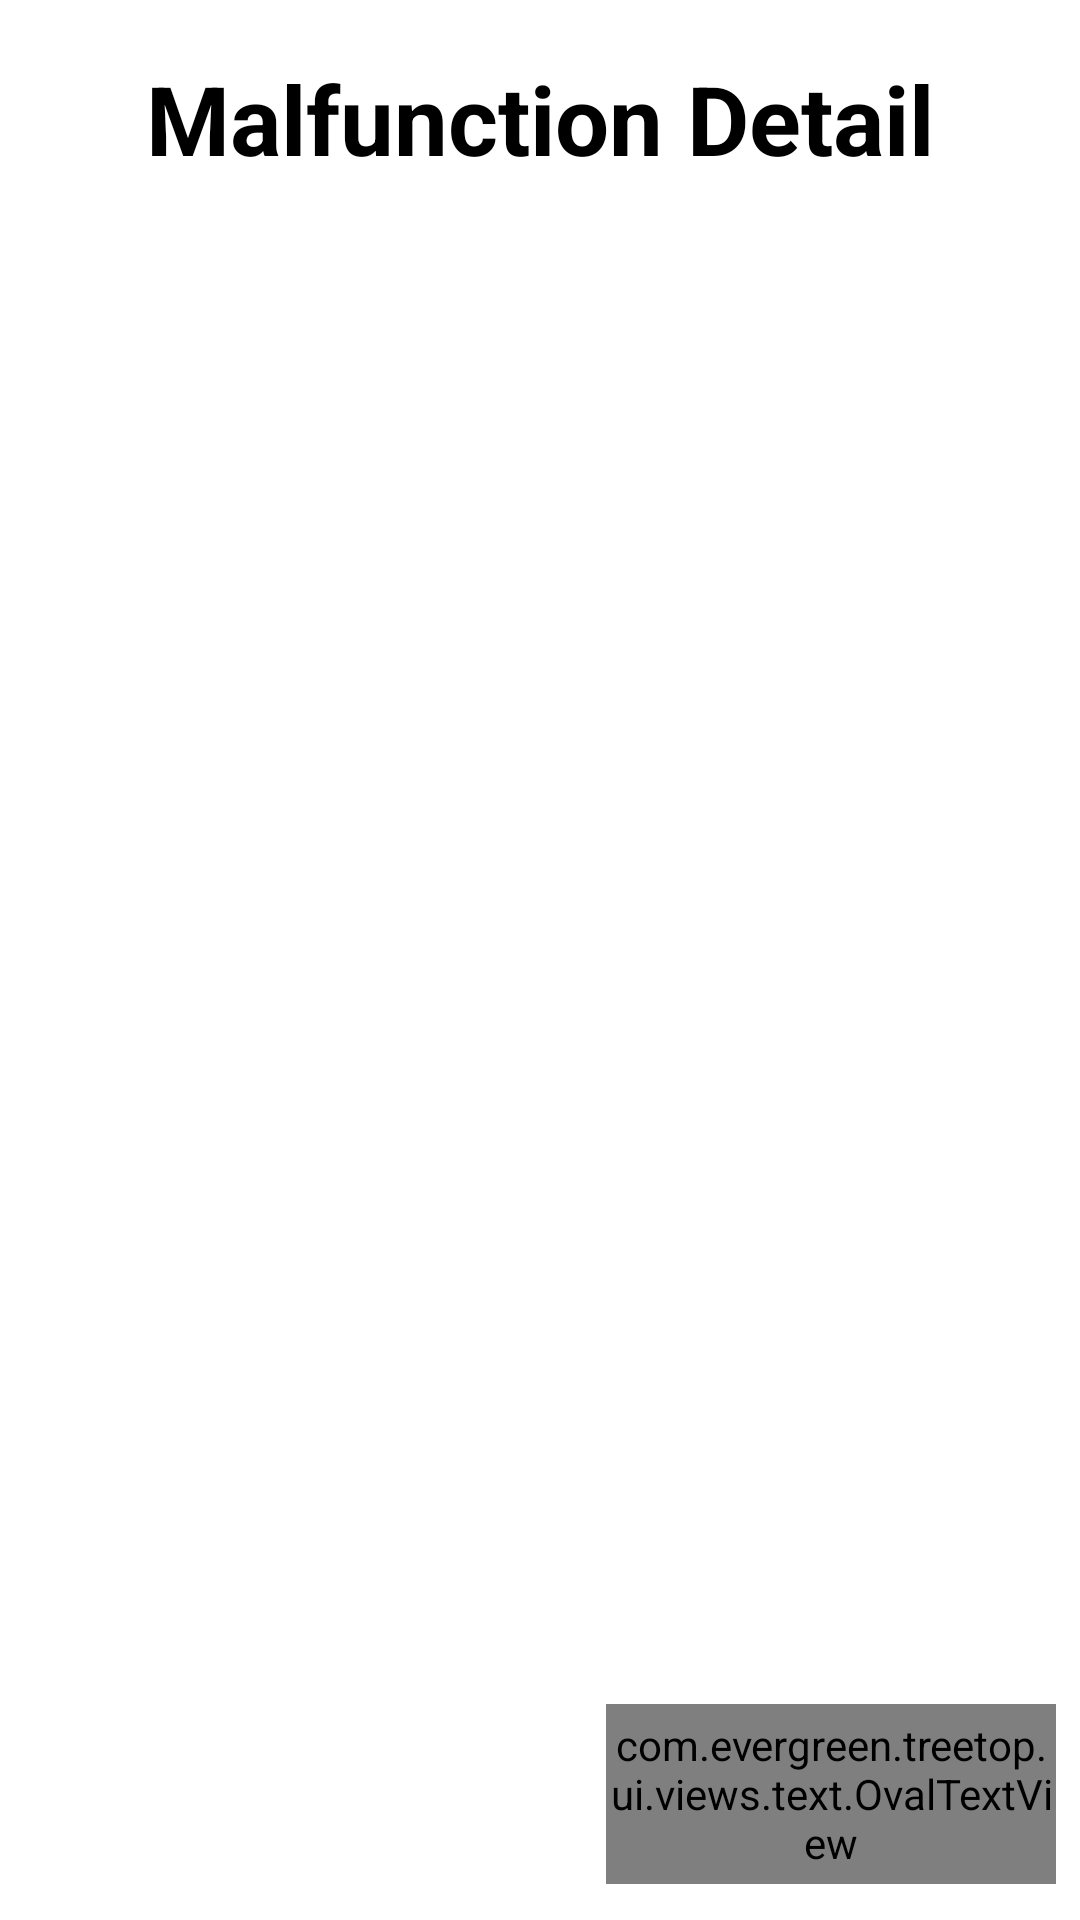

Produce the Android XML layout that renders to this screen, including the resource entries it uses.
<!-- AndroidManifest.xml: application theme Theme.Treetop -->
<!-- res/layout/activity_form_malfunction_sc.xml -->
<?xml version="1.0" encoding="utf-8"?>
<ScrollView xmlns:android="http://schemas.android.com/apk/res/android"
    xmlns:app="http://schemas.android.com/apk/res-auto"
    android:layout_width="match_parent"
    android:layout_height="match_parent"
    android:fillViewport="true">

    <androidx.constraintlayout.widget.ConstraintLayout
        android:layout_width="match_parent"
        android:layout_height="wrap_content">

        <TextView
            android:id="@+id/sc_form_malfunction_label"
            android:layout_width="wrap_content"
            android:layout_height="wrap_content"
            android:text="Malfunction Detail"
            android:textSize="32sp"
            android:textStyle="bold"
            android:layout_marginTop="18dp"
            app:layout_constraintTop_toTopOf="parent"
            app:layout_constraintStart_toStartOf="parent"
            app:layout_constraintEnd_toEndOf="parent" />

        <com.evergreen.treetop.ui.views.text.OvalTextView
            android:id="@+id/sc_form_malfunction_next"
            android:layout_width="150dp"
            android:layout_height="60dp"
            android:text="Next"
            android:textSize="24sp"
            android:layout_marginBottom="12dp"
            android:layout_marginEnd="8dp"
            app:layout_constraintBottom_toBottomOf="parent"
            app:layout_constraintEnd_toEndOf="parent" />

    </androidx.constraintlayout.widget.ConstraintLayout>
</ScrollView>
<!-- resources referenced by this layout -->
<resources>
  <style name="Theme.Treetop" parent="Theme.MaterialComponents.Light.DarkActionBar">
          
          <item name="colorPrimary">@color/green</item>
          <item name="colorPrimaryVariant">@color/green_dark</item>
          <item name="colorOnPrimary">@color/white</item>
          
          <item name="colorSecondary">@color/green_light</item>
          <item name="colorSecondaryVariant">@color/teal_700</item>
          <item name="colorOnSecondary">@color/black</item>
          
          <item name="android:statusBarColor" tools:targetApi="l">?attr/colorPrimaryVariant</item>
          
          <item name="android:textColor">@color/black</item>
          <item name="switchStyle">@style/Widget.Treetop.Custom.Switch</item>
      </style>
  <color name="green">#008000</color>
  <color name="green_dark">#226102</color>
  <color name="white">#FFFFFFFF</color>
  <color name="green_light">#01934a</color>
  <color name="teal_700">#FF018786</color>
  <color name="black">#FF000000</color>
  <style name="Widget.Treetop.Custom.Switch" parent="Widget.MaterialComponents.CompoundButton.Switch">
          <item name="materialThemeOverlay">@style/ThemeOverlay.Treetop.Switch</item>
      </style>
  <style name="ThemeOverlay.Treetop.Switch" parent="">
          <item name="colorSecondary">@color/switch_thumb_enabled</item>
      </style>
  <color name="switch_thumb_enabled">#28C040</color>
</resources>
